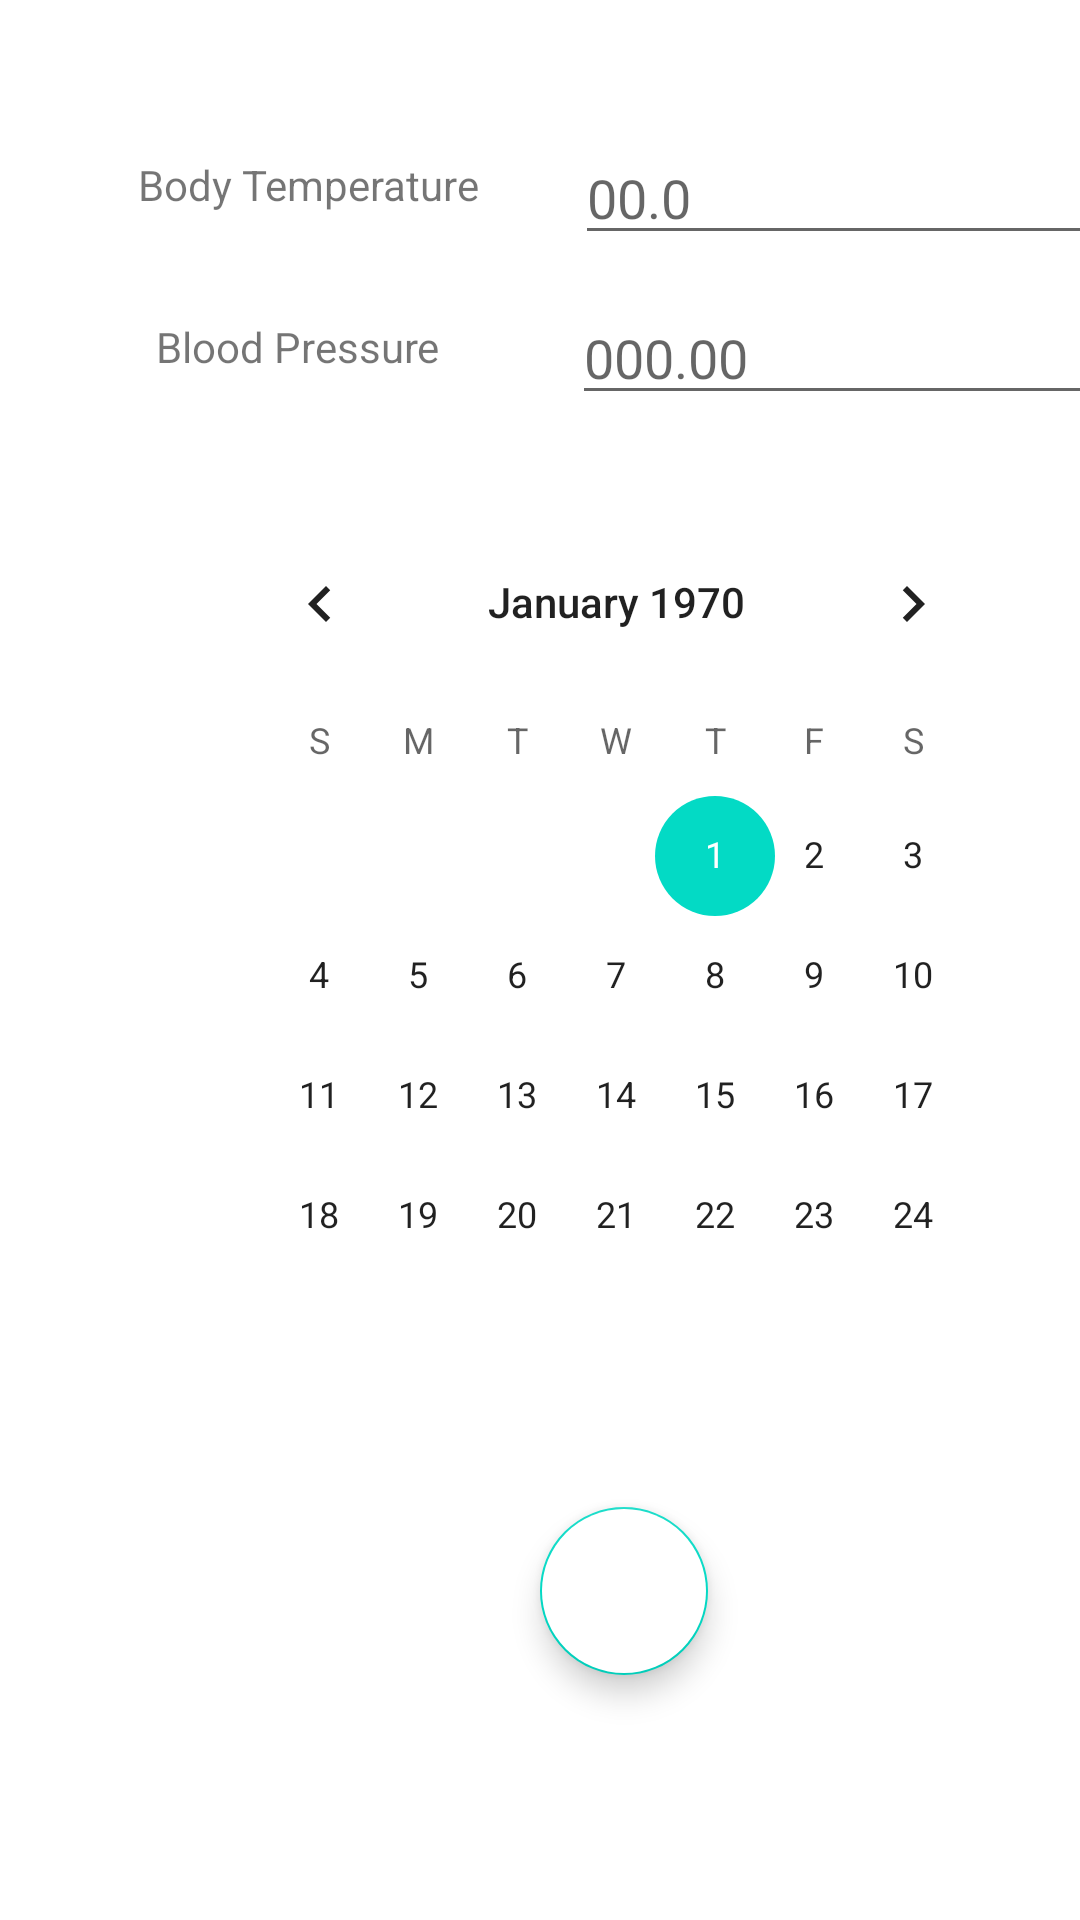

Layout XML and referenced resources for this Android screen:
<!-- AndroidManifest.xml: application theme Theme.BPTTracker -->
<!-- res/layout/activity_blood_press_body_temp.xml -->
<?xml version="1.0" encoding="utf-8"?>
<androidx.constraintlayout.widget.ConstraintLayout xmlns:android="http://schemas.android.com/apk/res/android"
    xmlns:app="http://schemas.android.com/apk/res-auto"
    xmlns:tools="http://schemas.android.com/tools"
    android:layout_width="match_parent"
    android:layout_height="match_parent"
    tools:context=".activies.BloodPressBodyTemp">

    <androidx.constraintlayout.widget.ConstraintLayout
        android:id="@+id/constraintLayout"
        android:layout_width="409dp"
        android:layout_height="match_parent"
        android:layout_marginStart="1dp"
        android:layout_marginTop="1dp"
        android:layout_marginEnd="1dp"
        app:layout_constraintEnd_toEndOf="parent"
        app:layout_constraintHorizontal_bias="0.0"
        app:layout_constraintStart_toStartOf="parent"
        app:layout_constraintTop_toTopOf="parent">

        <TextView
            android:id="@+id/textView"
            android:layout_width="wrap_content"
            android:layout_height="wrap_content"
            android:layout_marginStart="45dp"
            android:layout_marginTop="51dp"
            android:text="Body Temperature"
            app:layout_constraintStart_toStartOf="parent"
            app:layout_constraintTop_toTopOf="parent" />

        <TextView
            android:id="@+id/textView2"
            android:layout_width="wrap_content"
            android:layout_height="wrap_content"
            android:layout_marginStart="51dp"
            android:layout_marginTop="35dp"
            android:text="Blood Pressure"
            app:layout_constraintStart_toStartOf="parent"
            app:layout_constraintTop_toBottomOf="@+id/textView" />

        <com.google.android.material.floatingactionbutton.FloatingActionButton
            android:id="@+id/floatingActionButCheck"
            android:layout_width="wrap_content"
            android:layout_height="wrap_content"
            android:layout_marginStart="179dp"
            android:layout_marginTop="67dp"
            android:layout_marginEnd="174dp"
            android:backgroundTint="@color/white"
            android:clickable="true"
            app:layout_constraintEnd_toEndOf="parent"
            app:layout_constraintHorizontal_bias="0.0"
            app:layout_constraintStart_toStartOf="parent"
            app:layout_constraintTop_toBottomOf="@+id/calendarView"
            app:rippleColor="@color/white"
            app:srcCompat="@drawable/ic_baseline_check_circle_24" />

        <EditText
            android:id="@+id/editTextBodyTemp"
            android:layout_width="180dp"
            android:layout_height="40dp"
            android:layout_marginStart="32dp"
            android:layout_marginTop="44dp"
            android:ems="10"
            android:hint="00.0"
            android:inputType="textPersonName"
            app:layout_constraintStart_toEndOf="@+id/textView"
            app:layout_constraintTop_toTopOf="parent" />

        <EditText
            android:id="@+id/editTextBloodPress"
            android:layout_width="wrap_content"
            android:layout_height="wrap_content"
            android:layout_marginStart="44dp"
            android:layout_marginTop="12dp"
            android:ems="10"
            android:hint="000.00"
            android:inputType="textPersonName"
            app:layout_constraintStart_toEndOf="@+id/textView2"
            app:layout_constraintTop_toBottomOf="@+id/editTextBodyTemp" />

        <CalendarView
            android:id="@+id/calendarView"
            android:layout_width="271dp"
            android:layout_height="268dp"
            android:layout_marginStart="69dp"
            android:layout_marginTop="29dp"
            android:layout_marginEnd="69dp"
            app:layout_constraintEnd_toEndOf="parent"
            app:layout_constraintStart_toStartOf="parent"
            app:layout_constraintTop_toBottomOf="@+id/editTextBloodPress" />

    </androidx.constraintlayout.widget.ConstraintLayout>

</androidx.constraintlayout.widget.ConstraintLayout>
<!-- resources referenced by this layout -->
<resources>
  <style name="Theme.BPTTracker" parent="Theme.MaterialComponents.DayNight.DarkActionBar">
          
          <item name="colorPrimary">@color/purple_500</item>
          <item name="colorPrimaryVariant">@color/purple_700</item>
          <item name="colorOnPrimary">@color/white</item>
          
          <item name="colorSecondary">@color/teal_200</item>
          <item name="colorSecondaryVariant">@color/teal_700</item>
          <item name="colorOnSecondary">@color/black</item>
          
          <item name="android:statusBarColor" tools:targetApi="l">?attr/colorPrimaryVariant</item>
          
      </style>
  <!-- not gathered from this repository: default colours our renderer supplied (Android Studio template values) -->
  <color name="purple_500">#FF6200EE</color>
  <color name="purple_700">#FF3700B3</color>
  <color name="teal_200">#FF03DAC5</color>
  <color name="teal_700">#FF018786</color>
  <color name="black">#FF000000</color>
  <color name="white">#FFFFFFFF</color>
</resources>
